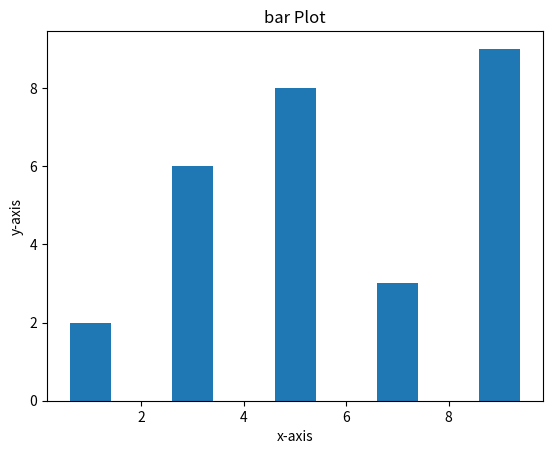

Here is the Python script that generated this plot:
#plot bar
from matplotlib import pyplot as plt

#co-ordinates
x = [1,3,5,7,9]
y = [2,6,8,3,9]

#title and axis labels (optional)
plt.xlabel("x-axis")
plt.ylabel("y-axis")
plt.title("bar Plot")

#plot
plt.bar(x,y)
plt.show()